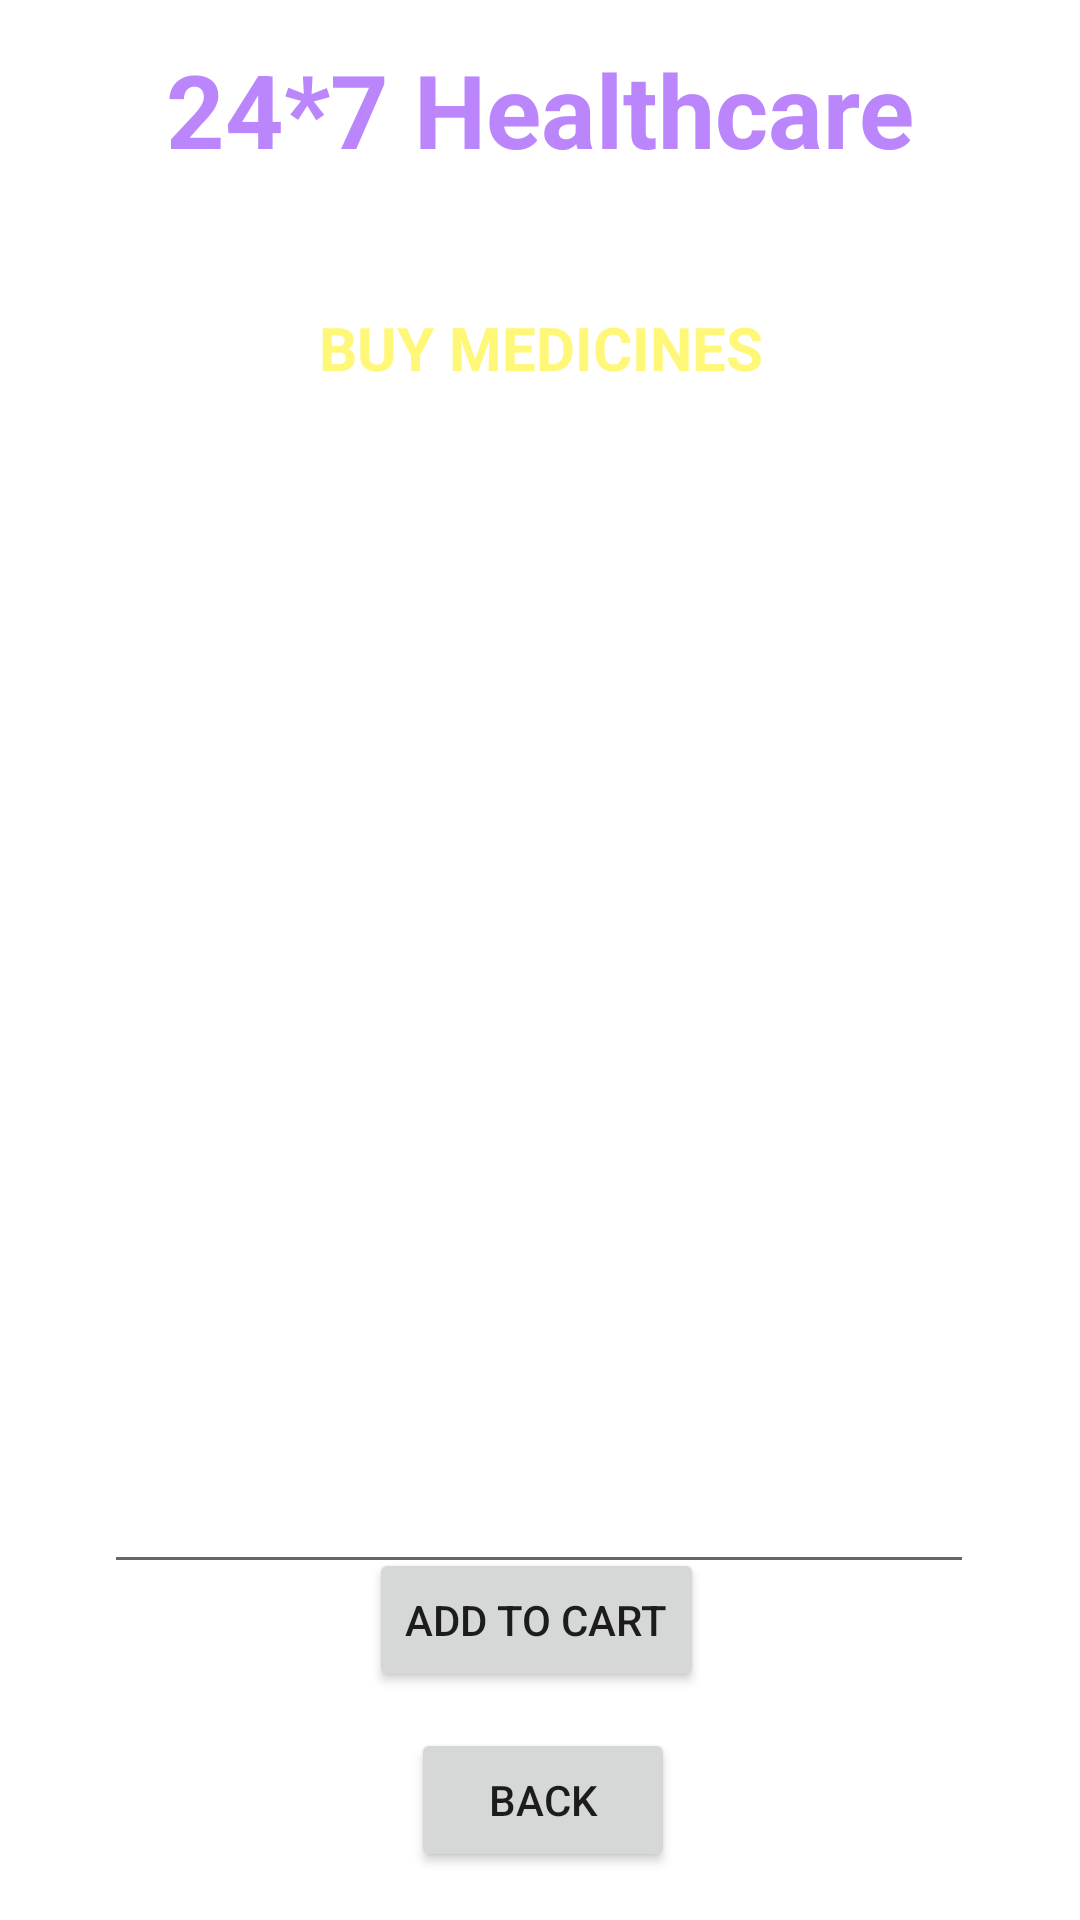

Produce the Android XML layout that renders to this screen, including the resource entries it uses.
<!-- AndroidManifest.xml: application theme Theme.MyHealthcareApp -->
<!-- res/layout/activity_buy_medicine_details.xml -->
<?xml version="1.0" encoding="utf-8"?>
<androidx.constraintlayout.widget.ConstraintLayout xmlns:android="http://schemas.android.com/apk/res/android"
    xmlns:app="http://schemas.android.com/apk/res-auto"
    xmlns:tools="http://schemas.android.com/tools"
    android:layout_width="match_parent"
    android:layout_height="match_parent"
    android:background="@drawable/back1"
    tools:context=".BuyMedicineDetailsActivity">

    <TextView
        android:id="@+id/textViewDDName"
        android:layout_width="wrap_content"
        android:layout_height="wrap_content"
        android:text="24*7 Healthcare"
        android:textColor="@color/purple_200"
        android:textSize="34sp"
        android:textStyle="bold"
        app:layout_constraintBottom_toBottomOf="parent"
        app:layout_constraintEnd_toEndOf="parent"
        app:layout_constraintStart_toStartOf="parent"
        app:layout_constraintTop_toTopOf="parent"
        app:layout_constraintVertical_bias="0.023" />

    <TextView
        android:layout_width="wrap_content"
        android:layout_height="wrap_content"
        android:id="@+id/textViewODtitle"
        android:text="Deliver Location: Delhi"
        android:textColor="@color/white"
        android:textSize="16sp"
        android:textStyle="bold"
        app:layout_constraintBottom_toBottomOf="parent"
        app:layout_constraintEnd_toEndOf="parent"
        app:layout_constraintStart_toStartOf="parent"
        app:layout_constraintTop_toBottomOf="@+id/textViewDDName"
        app:layout_constraintVertical_bias="0.01999998"/>

    <TextView
        android:id="@+id/textViewBMDPackageName"
        android:layout_width="wrap_content"
        android:layout_height="wrap_content"
        android:text="BUY MEDICINES"
        android:textColor="@color/yellowLight"
        android:textSize="20sp"
        android:textStyle="bold"
        app:layout_constraintBottom_toBottomOf="parent"
        app:layout_constraintEnd_toEndOf="parent"
        app:layout_constraintHorizontal_bias="0.502"
        app:layout_constraintStart_toStartOf="parent"
        app:layout_constraintTop_toBottomOf="@+id/textViewDDName"
        app:layout_constraintVertical_bias="0.078" />

    <EditText
        android:id="@+id/editTextTextBMDMultiline"
        android:layout_width="290dp"
        android:layout_height="372dp"
        android:layout_marginTop="156dp"
        android:editable="false"
        android:ems="10"
        android:gravity="start|top"
        android:inputType="textMultiLine"
        android:padding="10dp"
        android:text="Hi \n Hello"
        android:textColor="@color/white"
        app:layout_constraintEnd_toEndOf="parent"
        app:layout_constraintHorizontal_bias="0.495"
        app:layout_constraintStart_toStartOf="parent"
        app:layout_constraintTop_toTopOf="parent"
        tools:ignore="MissingConstraints" />

    <TextView
        android:id="@+id/textViewBMDTotalCost"
        android:layout_width="wrap_content"
        android:layout_height="wrap_content"
        android:layout_marginBottom="136dp"
        android:text="TextView"
        android:textColor="@color/yellowLight"
        android:textSize="20sp"
        app:layout_constraintBottom_toBottomOf="parent"
        app:layout_constraintEnd_toEndOf="parent"
        app:layout_constraintStart_toStartOf="parent"
        app:layout_constraintTop_toBottomOf="@+id/editTextTextBMDMultiline"
        app:layout_constraintVertical_bias="1.0" />

    <Button
        android:id="@+id/buttonBMDBack"
        android:layout_width="wrap_content"
        android:layout_height="wrap_content"
        android:layout_marginBottom="16dp"
        android:text="BACK"
        app:layout_constraintBottom_toBottomOf="parent"
        app:layout_constraintEnd_toEndOf="parent"
        app:layout_constraintHorizontal_bias="0.504"
        app:layout_constraintStart_toStartOf="parent" />

    <Button
        android:id="@+id/buttonBMDAddToCart"
        android:layout_width="wrap_content"
        android:layout_height="wrap_content"
        android:layout_marginBottom="76dp"
        android:text="Add to Cart"
        app:layout_constraintBottom_toBottomOf="parent"
        app:layout_constraintEnd_toEndOf="parent"
        app:layout_constraintHorizontal_bias="0.495"
        app:layout_constraintStart_toStartOf="parent" />

</androidx.constraintlayout.widget.ConstraintLayout>
<!-- resources referenced by this layout -->
<resources>
  <color name="purple_200">#FFBB86FC</color>
  <color name="white">#FFFFFFFF</color>
  <color name="yellowLight">#FFF777</color>
  <style name="Theme.MyHealthcareApp" parent="Theme.MaterialComponents.DayNight.NoActionBar">
          
          <item name="colorPrimary">@color/purple_500</item>
          <item name="colorPrimaryVariant">@color/purple_700</item>
          <item name="colorOnPrimary">@color/white</item>
          
          <item name="colorSecondary">@color/teal_200</item>
          <item name="colorSecondaryVariant">@color/teal_700</item>
          <item name="colorOnSecondary">@color/black</item>
          
          <item name="android:statusBarColor">?attr/colorPrimaryVariant</item>
          
      </style>
  <color name="purple_500">#FF6200EE</color>
  <color name="purple_700">#FF3700B3</color>
  <color name="teal_200">#FF03DAC5</color>
  <color name="teal_700">#FF018786</color>
  <color name="black">#FF000000</color>
</resources>
